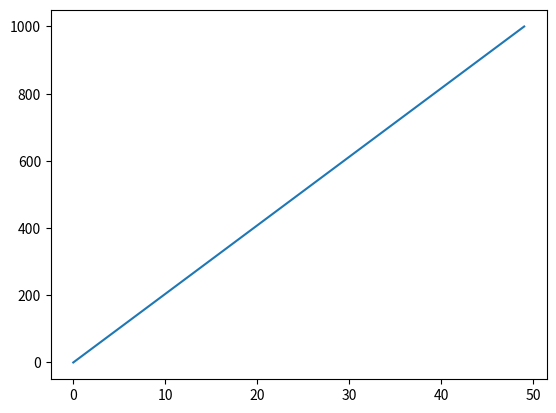

Write Python code to recreate this figure.
# http://85.214.241.203/

import matplotlib.pyplot as plt
import numpy as np

x = np.linspace(0, 1000)

plt.plot(x)

plt.gcf()
plt.savefig('Kundenauftrag0.png',dpi=30)
plt.show()